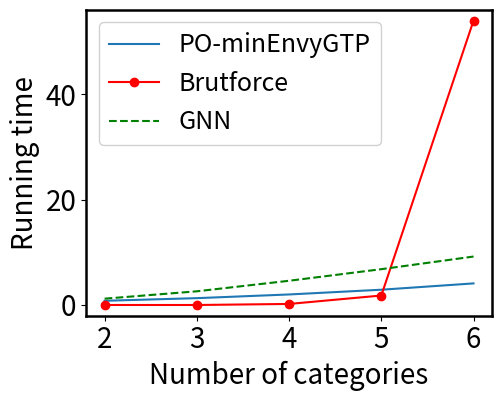

The matplotlib source for this figure:
#!/usr/bin/env python3
"""Generate the runtime-vs-categories plot matching the provided style."""

from __future__ import annotations

import argparse

import matplotlib.pyplot as plt
import numpy as np


def generate_plot(output_path: str, show: bool) -> None:
    """Create and save the comparison plot with matching visual style."""
    categories = np.array([2, 3, 4, 5, 6])

    # Values chosen to match the plotted curves from the reference figure.
    po_min_envy_gtp = np.array([0.8, 1.3, 2.0, 2.9, 4.1])
    brutforce = np.array([0.0, 0.0, 0.2, 1.8, 54.0])
    gnn = np.array([1.2, 2.6, 4.6, 6.8, 9.2])

    fig, ax = plt.subplots(figsize=(5.12, 4.11), dpi=100)
    fig.patch.set_alpha(0.0)
    ax.set_facecolor("none")

    ax.plot(
        categories,
        po_min_envy_gtp,
        color="tab:blue",
        linewidth=1.5,
        label="PO-minEnvyGTP",
    )
    ax.plot(
        categories,
        brutforce,
        color="red",
        marker="o",
        markersize=6,
        linewidth=1.5,
        label="Brutforce",
    )
    ax.plot(
        categories,
        gnn,
        color="green",
        linestyle="--",
        linewidth=1.5,
        label="GNN",
    )

    # Use a darker border so axes are clearly visible in PDF output.
    for spine in ax.spines.values():
        spine.set_color("black")
        spine.set_linewidth(1.8)

    ax.set_xlabel("Number of categories", fontsize=20)
    ax.set_ylabel("Running time", fontsize=20)
    ax.set_xticks(categories)
    ax.set_yticks([0, 20, 40])
    ax.set_ylim(-2, 56)
    ax.tick_params(axis="both", labelsize=20)
    ax.grid(False)  
    legend = ax.legend(loc="upper left", fontsize=18, framealpha=0.9)

    fig.tight_layout()
    fig.savefig(output_path, dpi=100, transparent=True)

    if show:
        plt.show()
    else:
        plt.close(fig)


def main() -> None:
    parser = argparse.ArgumentParser(
        description="Generate the runtime-vs-categories comparison plot."
    )
    parser.add_argument(
        "--output",
        default="runtime_categories_plot.pdf",
        help="Output image path (default: runtime_categories_plot.pdf)",
    )
    parser.add_argument(
        "--no-show",
        action="store_true",
        help="Do not open a plot window after saving the figure.",
    )
    args = parser.parse_args()

    generate_plot(output_path=args.output, show=not args.no_show)


if __name__ == "__main__":
    main()
